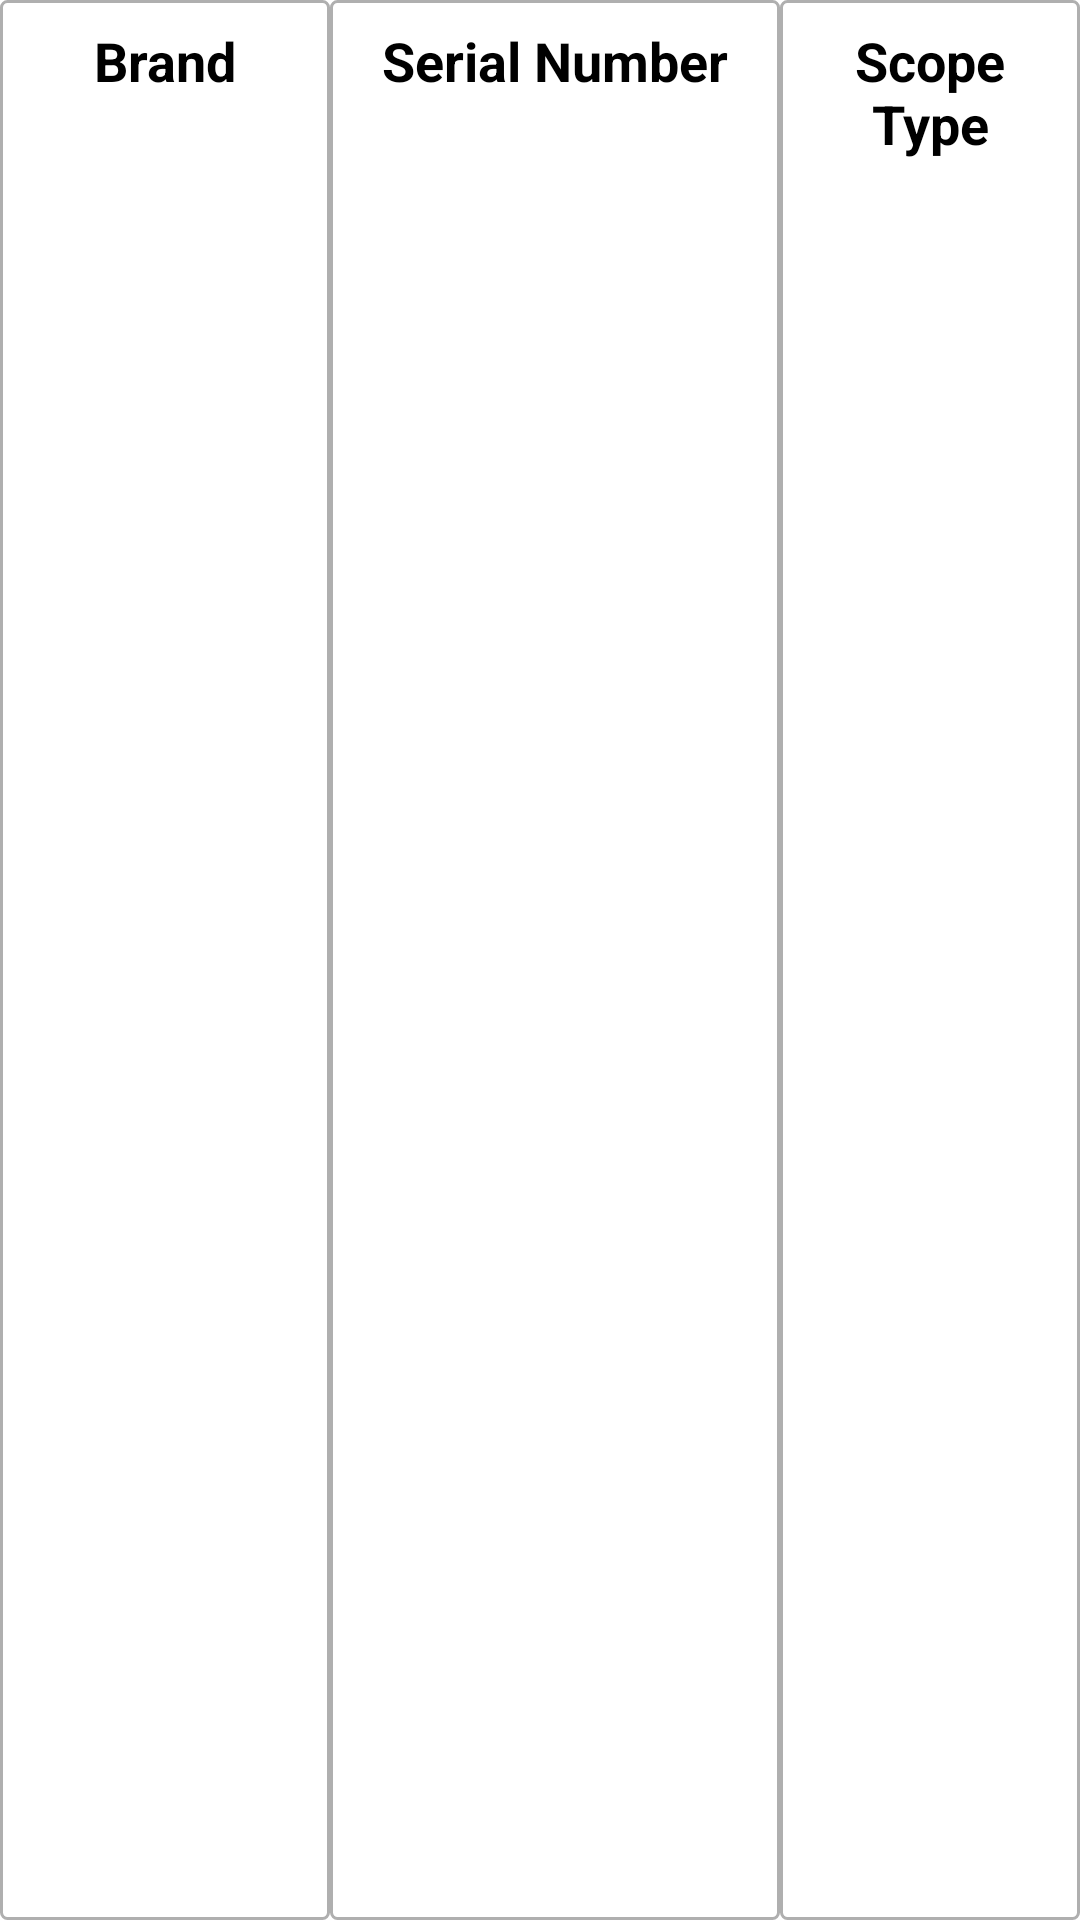

Layout XML and referenced resources for this Android screen:
<!-- AndroidManifest.xml: application theme Theme.MyApplication -->
<!-- res/layout/activity_schedule_item.xml -->
<?xml version="1.0" encoding="utf-8"?>
<LinearLayout xmlns:android="http://schemas.android.com/apk/res/android"
    android:layout_width="wrap_content"
    android:layout_height="wrap_content"
    android:orientation="horizontal">

    <TextView
        android:id="@+id/textViewBrand"
        android:textStyle="bold"
        android:textColor="@color/black"
        android:layout_width="110dp"
        android:layout_height="match_parent"
        android:layout_gravity="center"
        android:background="@drawable/table_item_bg"
        android:text="Brand"
        android:textAlignment="center"
        android:textSize="18sp" />

    <TextView
        android:id="@+id/textViewSerialNumber"
        android:layout_width="150dp"
        android:layout_height="match_parent"
        android:layout_gravity="center"
        android:background="@drawable/table_item_bg"
        android:text="Serial Number"
        android:textAlignment="center"
        android:textColor="@color/black"
        android:textSize="18sp"
        android:textStyle="bold" />

    <TextView
        android:id="@+id/textViewScopeType"
        android:textStyle="bold"
        android:textColor="@color/black"
        android:layout_width="100dp"
        android:layout_height="match_parent"
        android:layout_gravity="center"
        android:background="@drawable/table_item_bg"
        android:text="Scope Type"
        android:textAlignment="center"
        android:textSize="18sp" />

    <TextView
        android:id="@+id/textViewModelNumber"
        android:textStyle="bold"
        android:textColor="@color/black"
        android:layout_width="100dp"
        android:layout_height="match_parent"
        android:layout_gravity="center"
        android:background="@drawable/table_item_bg"
        android:text="Model Number"
        android:textAlignment="center"
        android:textSize="18sp" />

























    <TextView
        android:id="@+id/textViewShift"
        android:textStyle="bold"
        android:textColor="@color/black"
        android:layout_width="100dp"
        android:layout_height="match_parent"
        android:layout_gravity="center"
        android:background="@drawable/table_item_bg"
        android:text="Shift (Day/Night)"
        android:textAlignment="center"
        android:textSize="18sp" />

    <TextView
        android:id="@+id/textViewDate"
        android:textStyle="bold"
        android:textColor="@color/black"
        android:layout_width="150dp"
        android:layout_height="match_parent"
        android:layout_gravity="center"
        android:background="@drawable/table_item_bg"
        android:text="Date"
        android:textAlignment="center"
        android:textSize="18sp" />

</LinearLayout>
<!-- resources referenced by this layout -->
<resources>
  <!-- drawable table_item_bg (drawable) -->
  <?xml version="1.0" encoding="utf-8"?>
  <shape xmlns:android="http://schemas.android.com/apk/res/android"
      android:shape="rectangle">
      <padding
          android:left="8dp"
          android:top="8dp"
          android:right="8dp"
          android:bottom="8dp" />
      <corners android:radius="2dp" />
      <solid android:color="#FFFFFF"/>
      <stroke android:width="1dp"
              android:color="#AFAFAF"/>
  </shape>
  <!-- not gathered from this repository: default colours our renderer supplied (Android Studio template values) -->
  <color name="black">#FF000000</color>
</resources>
